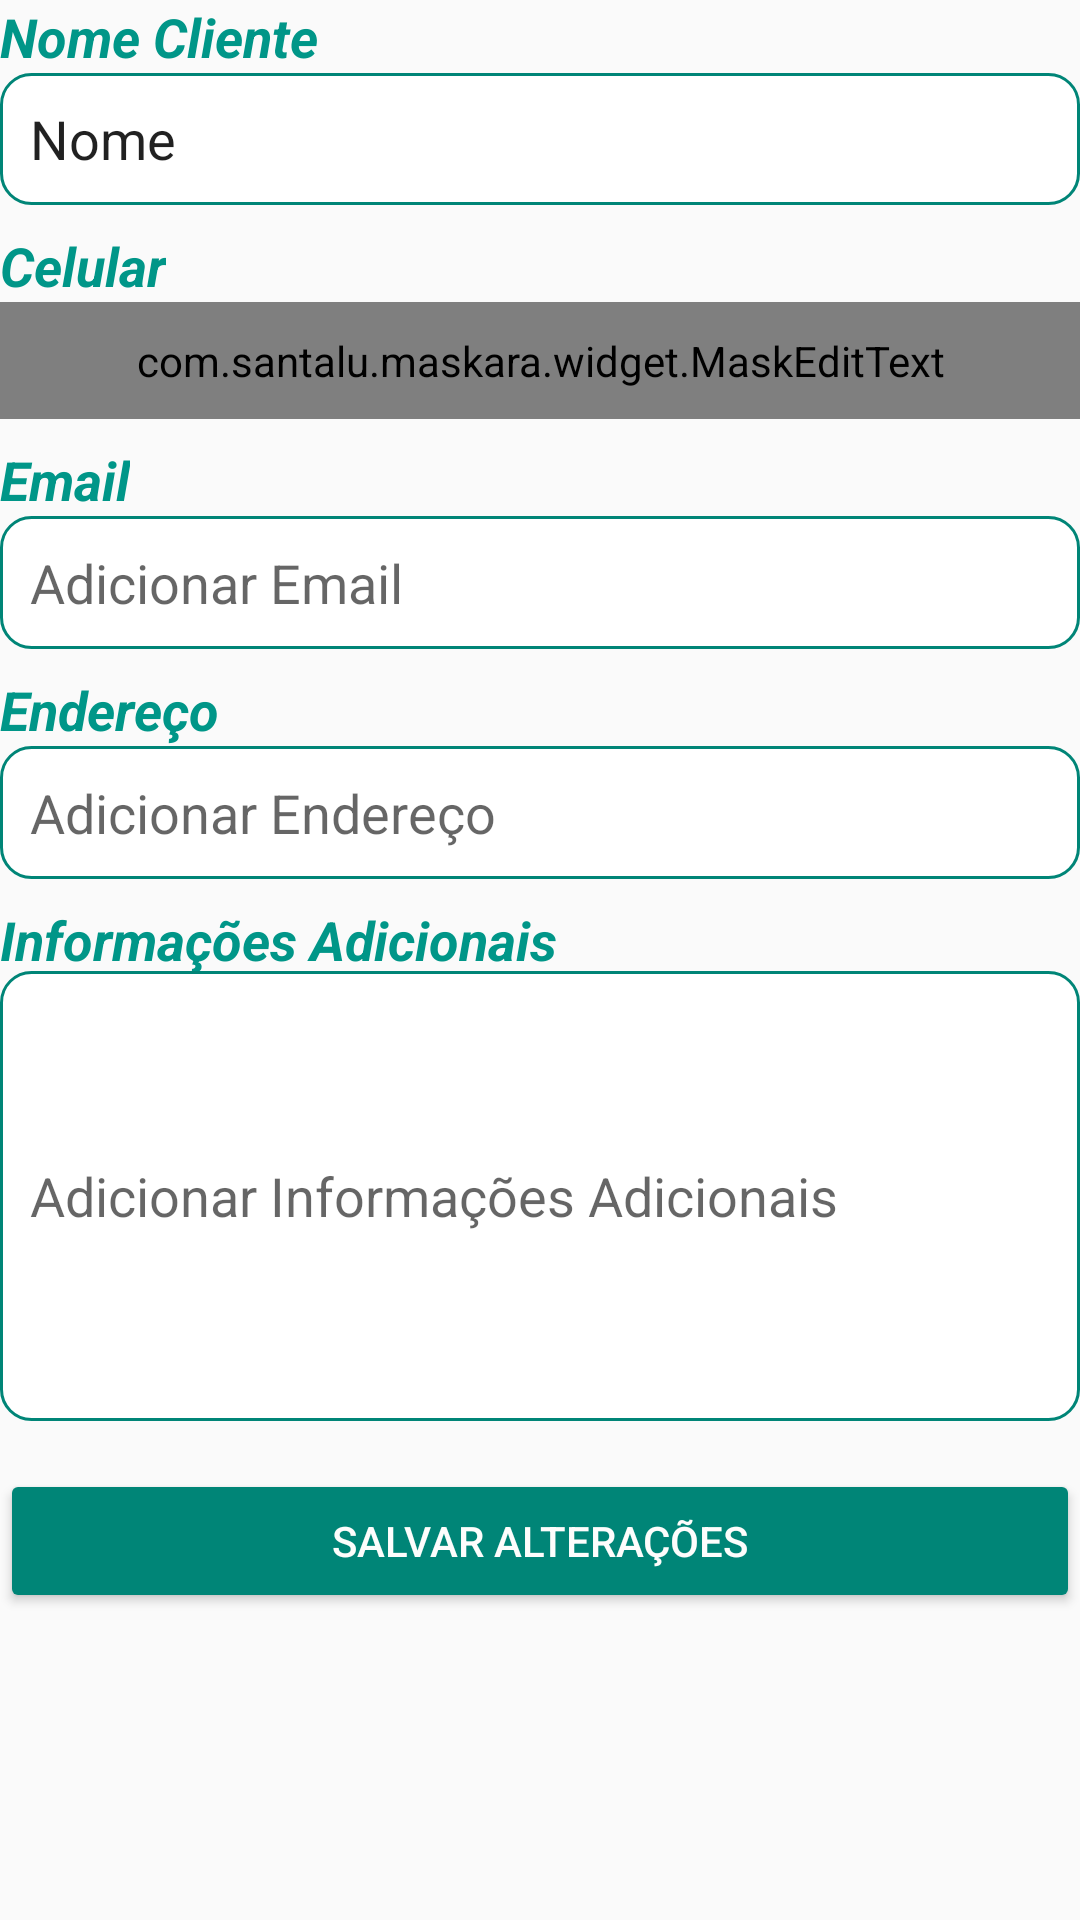

The Android layout XML behind this screen, and the referenced resources:
<!-- AndroidManifest.xml: application theme AppTheme -->
<!-- res/layout/activity_atualizar_cliente.xml -->
<?xml version="1.0" encoding="utf-8"?>
<androidx.appcompat.widget.LinearLayoutCompat xmlns:android="http://schemas.android.com/apk/res/android"
    xmlns:app="http://schemas.android.com/apk/res-auto"
    xmlns:tools="http://schemas.android.com/tools"
    android:layout_width="match_parent"
    android:layout_height="match_parent"
    android:layout_marginLeft="16dp"
    android:layout_marginRight="16dp"
    android:orientation="vertical"
    tools:context=".activity.AtualizarClienteActivity">

    <TextView
        android:id="@+id/textView15"
        android:layout_width="wrap_content"
        android:layout_height="wrap_content"
        android:text="@string/nomeCli"
        android:textColor="#009688"
        android:textSize="18sp"
        android:textStyle="bold|italic" />

    <EditText
        android:id="@+id/nomeAtualizar"
        android:layout_width="match_parent"
        android:layout_height="44dp"
        android:layout_marginBottom="8dp"
        android:background="@drawable/bg_edit_text"
        android:ems="10"
        android:inputType="textPersonName"
        android:padding="10dp"
        android:text="Nome"
        tools:layout_editor_absoluteY="98dp" />

    <TextView
        android:id="@+id/textView16"
        android:layout_width="wrap_content"
        android:layout_height="wrap_content"
        android:text="@string/txtviewCelular"
        android:textColor="#009688"
        android:textSize="18sp"
        android:textStyle="bold|italic" />

    <com.santalu.maskara.widget.MaskEditText
        android:id="@+id/celularAtualizar"
        android:layout_width="match_parent"
        android:layout_height="wrap_content"
        android:layout_marginBottom="8dp"
        android:background="@drawable/bg_edit_text"
        android:ems="10"
        android:inputType="phone"
        android:padding="10dp"
        android:text="Celular"
        app:mask="(##)#####-####"
        app:maskStyle="normal"
        tools:layout_editor_absoluteX="67dp"
        tools:layout_editor_absoluteY="237dp" />

    <TextView
        android:id="@+id/textView18"
        android:layout_width="wrap_content"
        android:layout_height="wrap_content"
        android:text="@string/txtviewEmail"
        android:textColor="#009688"
        android:textSize="18sp"
        android:textStyle="bold|italic" />


    <EditText
        android:id="@+id/emailAtualizar"
        android:layout_width="match_parent"
        android:layout_height="wrap_content"
        android:layout_marginBottom="8dp"
        android:background="@drawable/bg_edit_text"
        android:ems="10"
        android:hint="Adicionar Email"
        android:inputType="textEmailAddress"
        android:padding="10dp" />

    <TextView
        android:id="@+id/textView19"
        android:layout_width="wrap_content"
        android:layout_height="wrap_content"
        android:text="@string/txtviewEndereco"
        android:textColor="#009688"
        android:textSize="18sp"
        android:textStyle="bold|italic" />

    <EditText
        android:id="@+id/enderecoAtualizar"
        android:layout_width="match_parent"
        android:layout_height="wrap_content"
        android:layout_marginBottom="8dp"
        android:background="@drawable/bg_edit_text"
        android:ems="10"
        android:hint="Adicionar Endereço"
        android:inputType="textPersonName"
        android:padding="10dp" />

    <TextView
        android:id="@+id/textView20"
        android:layout_width="wrap_content"
        android:layout_height="wrap_content"
        android:text="@string/txtviweInfoAdic"
        android:textColor="#009688"
        android:textSize="18sp"
        android:textStyle="bold|italic" />

    <EditText
        android:id="@+id/infoAdicAtualizar"
        android:layout_width="match_parent"
        android:layout_height="150dp"
        android:layout_marginTop="-2dp"
        android:layout_marginBottom="16dp"
        android:autofillHints="@string/campoOpc"
        android:background="@drawable/bg_edit_text"
        android:ems="10"
        android:hint="Adicionar Informações Adicionais"
        android:inputType="textPersonName"
        android:padding="10dp" />


    <Button
        android:id="@+id/btAtualizarCli"
        android:layout_width="match_parent"
        android:layout_height="wrap_content"
        android:onClick="atualizarCliente"
        android:text="Salvar Alterações"
        android:theme="@style/botaoPadrao"
        tools:layout_editor_absoluteX="145dp"
        tools:layout_editor_absoluteY="416dp" />


</androidx.appcompat.widget.LinearLayoutCompat>
<!-- resources referenced by this layout -->
<resources>
  <!-- drawable bg_edit_text (drawable) -->
  <?xml version="1.0" encoding="utf-8"?>
  <shape xmlns:android="http://schemas.android.com/apk/res/android"
      android:shape="rectangle">
      <solid android:color="#ffffff"/>
      <stroke android:width="1dp"
          android:color="@color/colorPrimary"/>
      <corners android:radius="10dp"/>
  
  </shape>
  <string name="campoOpc">(Campo Opcional)</string>
  <string name="nomeCli">Nome Cliente</string>
  <string name="txtviewCelular">Celular</string>
  <string name="txtviewEmail">Email</string>
  <string name="txtviewEndereco">Endereço</string>
  <string name="txtviweInfoAdic">Informações Adicionais</string>
  <style name="botaoPadrao" parent="Theme.AppCompat.Light">
          <item name="colorControlHighlight">#77F10C</item>
          <item name="colorButtonNormal">@color/colorPrimary</item>
          <item name="android:textColor">#FDFDFC</item>
  
  
      </style>
  <style name="AppTheme" parent="Theme.AppCompat.Light.DarkActionBar">
          
          <item name="colorPrimary">@color/colorPrimary</item>
          <item name="colorPrimaryDark">@color/colorPrimaryDark</item>
          <item name="colorAccent">@color/colorAccent</item>
      </style>
  <color name="colorPrimary">#008577</color>
  <color name="colorPrimaryDark">#00574B</color>
  <color name="colorAccent">#72CC0A</color>
</resources>
